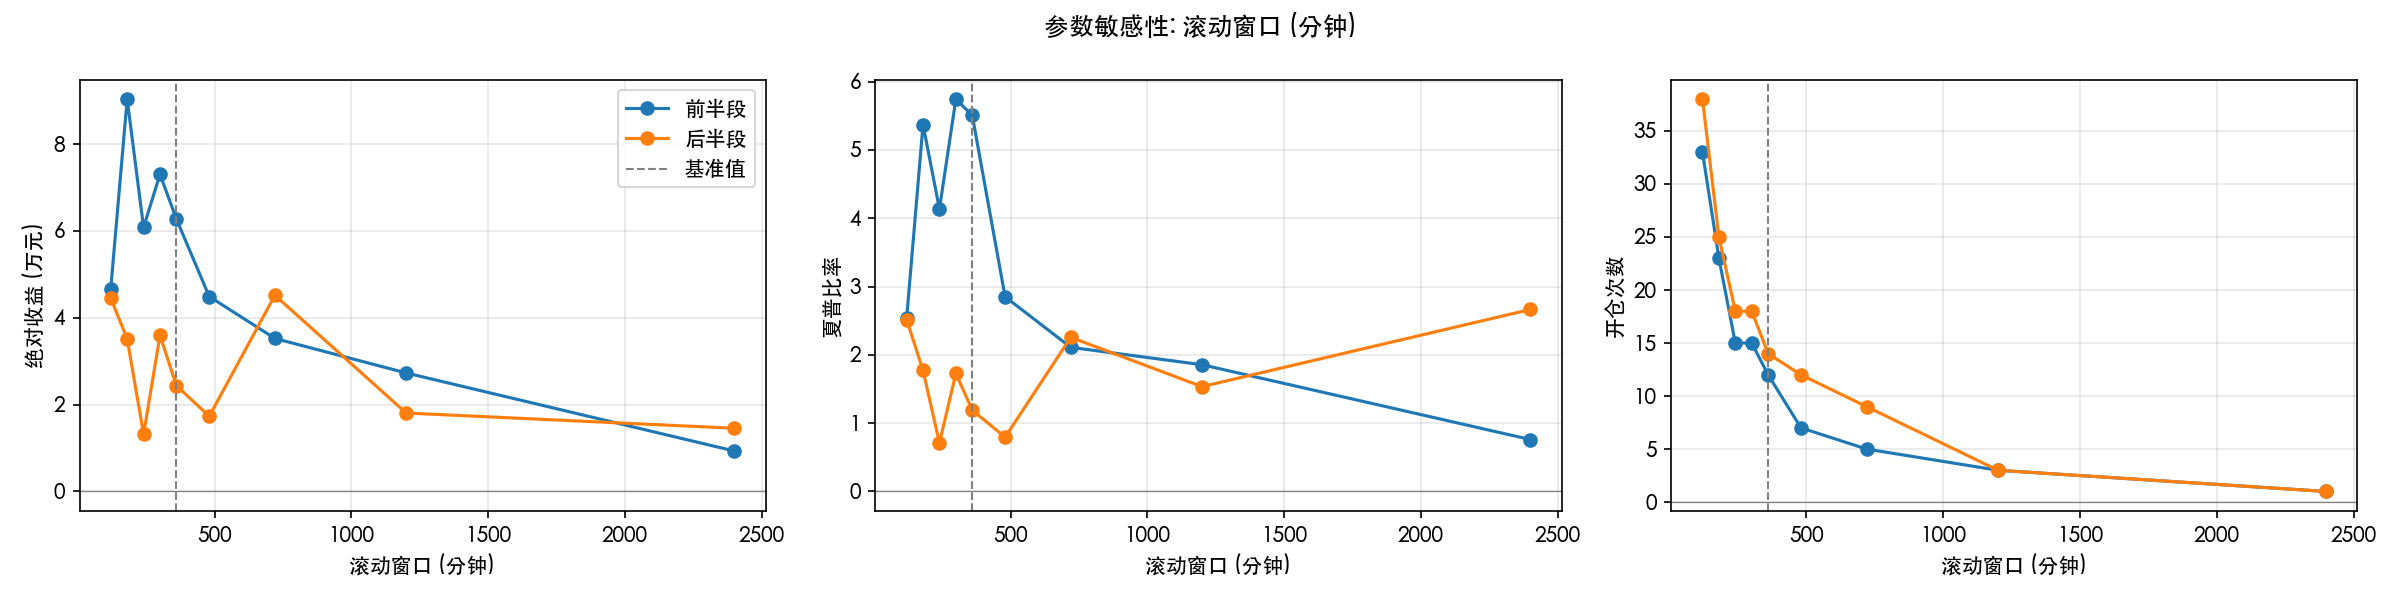

Data behind this chart, as committed beside it:
window, 前半段_收益, 前半段_夏普, 前半段_开仓, 后半段_收益, 后半段_夏普, 后半段_开仓
120, 46723, 2.533, 33.0, 44506, 2.518, 38.0
180, 90364, 5.371, 23.0, 35168, 1.771, 25.0
240, 60831, 4.135, 15.0, 13191, 0.7097, 18.0
300, 73062, 5.744, 15.0, 35955, 1.729, 18.0
360, 62753, 5.506, 12.0, 24374, 1.19, 14.0
480, 44907, 2.85, 7.0, 17314, 0.7947, 12.0
720, 35247, 2.11, 5.0, 45187, 2.257, 9.0
1200, 27294, 1.856, 3.0, 18067, 1.535, 3.0
2400, 9314, 0.7601, 1.0, 14560, 2.665, 1.0
